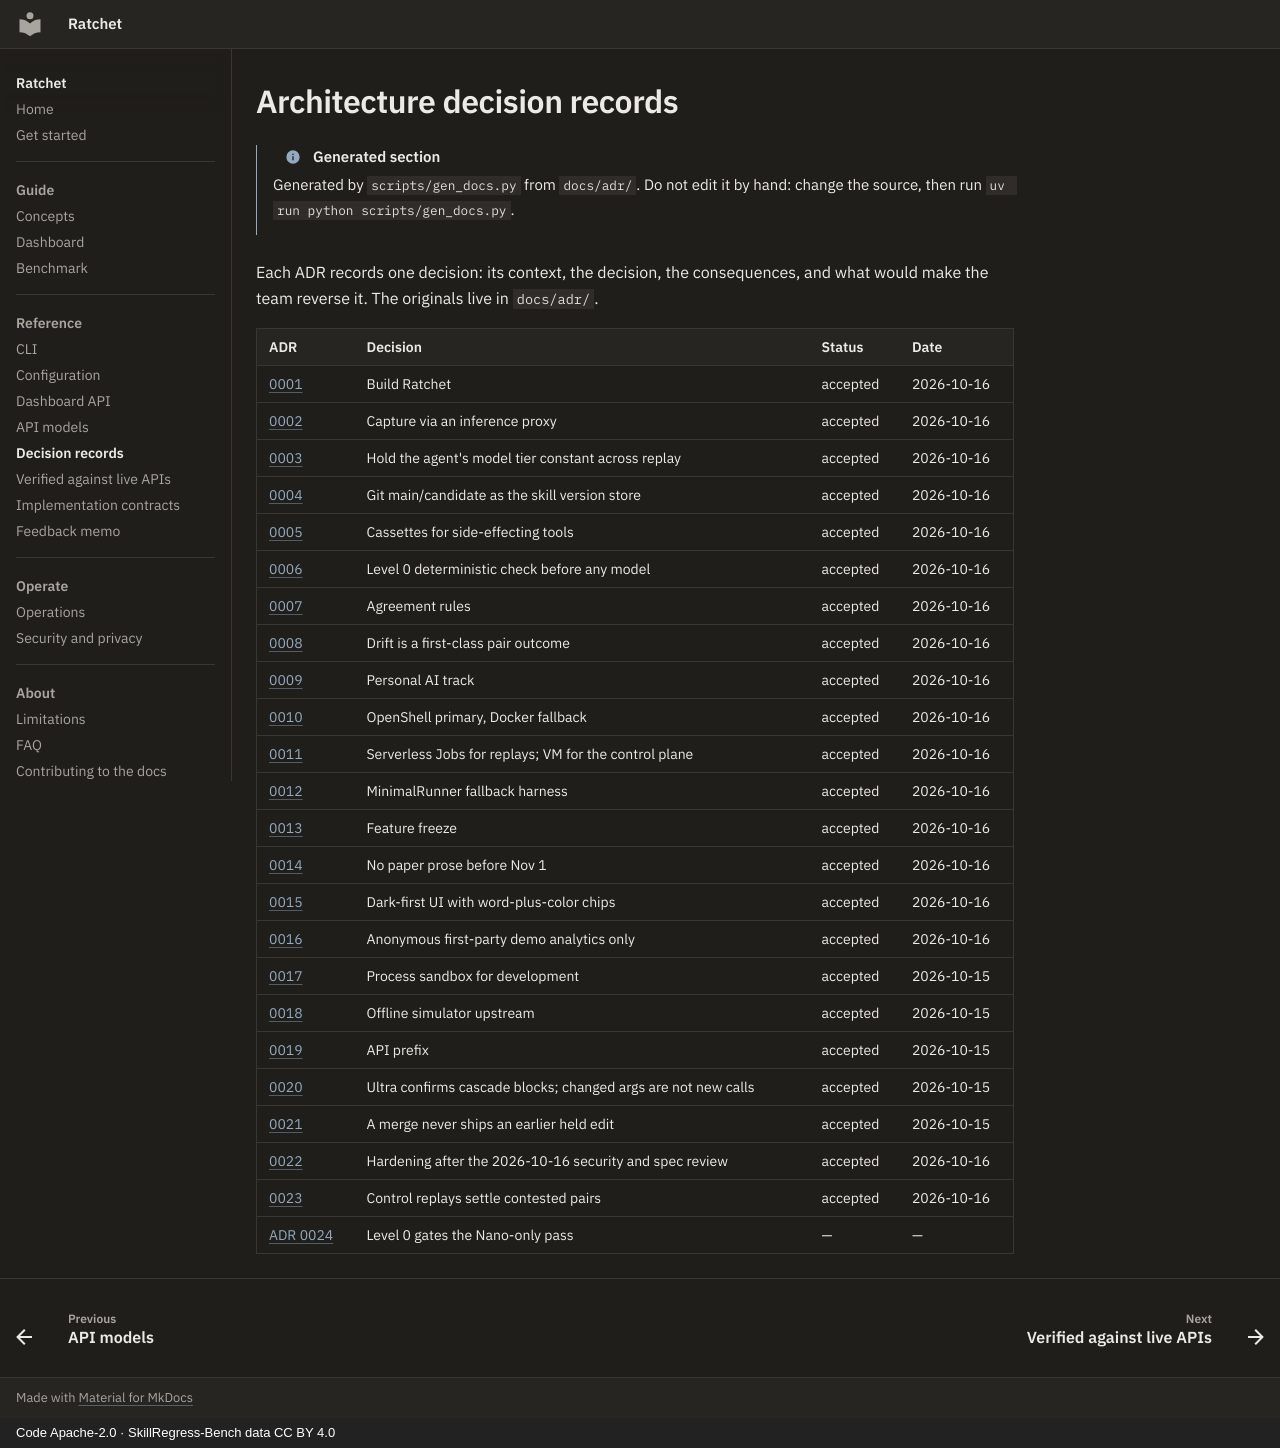

repository: lloydjf/ratchet · page: reference/adr/index.html · generator: mkdocs · copyright: Code Apache-2.0 · SkillRegress-Bench data CC BY 4.0

# Architecture decision records

!!! info "Generated section"
    Generated by `scripts/gen_docs.py` from `docs/adr/`. Do not edit it by hand: change the source,
    then run `uv run python scripts/gen_docs.py`.

Each ADR records one decision: its context, the decision, the consequences, and
what would make the team reverse it. The originals live in `docs/adr/`.

| ADR | Decision | Status | Date |
| --- | --- | --- | --- |
| [0001](0001-build-ratchet.md) | Build Ratchet | accepted | 2026-10-16 |
| [0002](0002-capture-via-an-inference-proxy.md) | Capture via an inference proxy | accepted | 2026-10-16 |
| [0003](0003-hold-the-agents-model-tier-constant-across-replay.md) | Hold the agent's model tier constant across replay | accepted | 2026-10-16 |
| [0004](0004-git-main-candidate-as-the-skill-version-store.md) | Git main/candidate as the skill version store | accepted | 2026-10-16 |
| [0005](0005-cassettes-for-side-effecting-tools.md) | Cassettes for side-effecting tools | accepted | 2026-10-16 |
| [0006](0006-level-0-deterministic-check-before-any-model.md) | Level 0 deterministic check before any model | accepted | 2026-10-16 |
| [0007](0007-agreement-rules.md) | Agreement rules | accepted | 2026-10-16 |
| [0008](0008-drift-is-a-first-class-pair-outcome.md) | Drift is a first-class pair outcome | accepted | 2026-10-16 |
| [0009](0009-personal-ai-track.md) | Personal AI track | accepted | 2026-10-16 |
| [0010](0010-openshell-primary-docker-fallback.md) | OpenShell primary, Docker fallback | accepted | 2026-10-16 |
| [0011](0011-serverless-jobs-for-replays-vm-for-the-control-plane.md) | Serverless Jobs for replays; VM for the control plane | accepted | 2026-10-16 |
| [0012](0012-minimalrunner-fallback-harness.md) | MinimalRunner fallback harness | accepted | 2026-10-16 |
| [0013](0013-feature-freeze.md) | Feature freeze | accepted | 2026-10-16 |
| [0014](0014-no-paper-prose-before-nov-1.md) | No paper prose before Nov 1 | accepted | 2026-10-16 |
| [0015](0015-dark-first-ui-with-word-plus-color-chips.md) | Dark-first UI with word-plus-color chips | accepted | 2026-10-16 |
| [0016](0016-anonymous-first-party-demo-analytics-only.md) | Anonymous first-party demo analytics only | accepted | 2026-10-16 |
| [0017](0017-process-sandbox-for-development.md) | Process sandbox for development | accepted | 2026-10-15 |
| [0018](0018-offline-simulator-upstream.md) | Offline simulator upstream | accepted | 2026-10-15 |
| [0019](0019-api-prefix.md) | API prefix | accepted | 2026-10-15 |
| [0020](0020-ultra-confirms-cascade-blocks.md) | Ultra confirms cascade blocks; changed args are not new calls | accepted | 2026-10-15 |
| [0021](0021-stacked-edits-never-ship-held-work.md) | A merge never ships an earlier held edit | accepted | 2026-10-15 |
| [0022](0022-security-review-hardening.md) | Hardening after the 2026-10-16 security and spec review | accepted | 2026-10-16 |
| [0023](0023-control-replays.md) | Control replays settle contested pairs | accepted | 2026-10-16 |
| [ADR 0024](0024-nano-shortcut-gate.md) | Level 0 gates the Nano-only pass | — | — |
